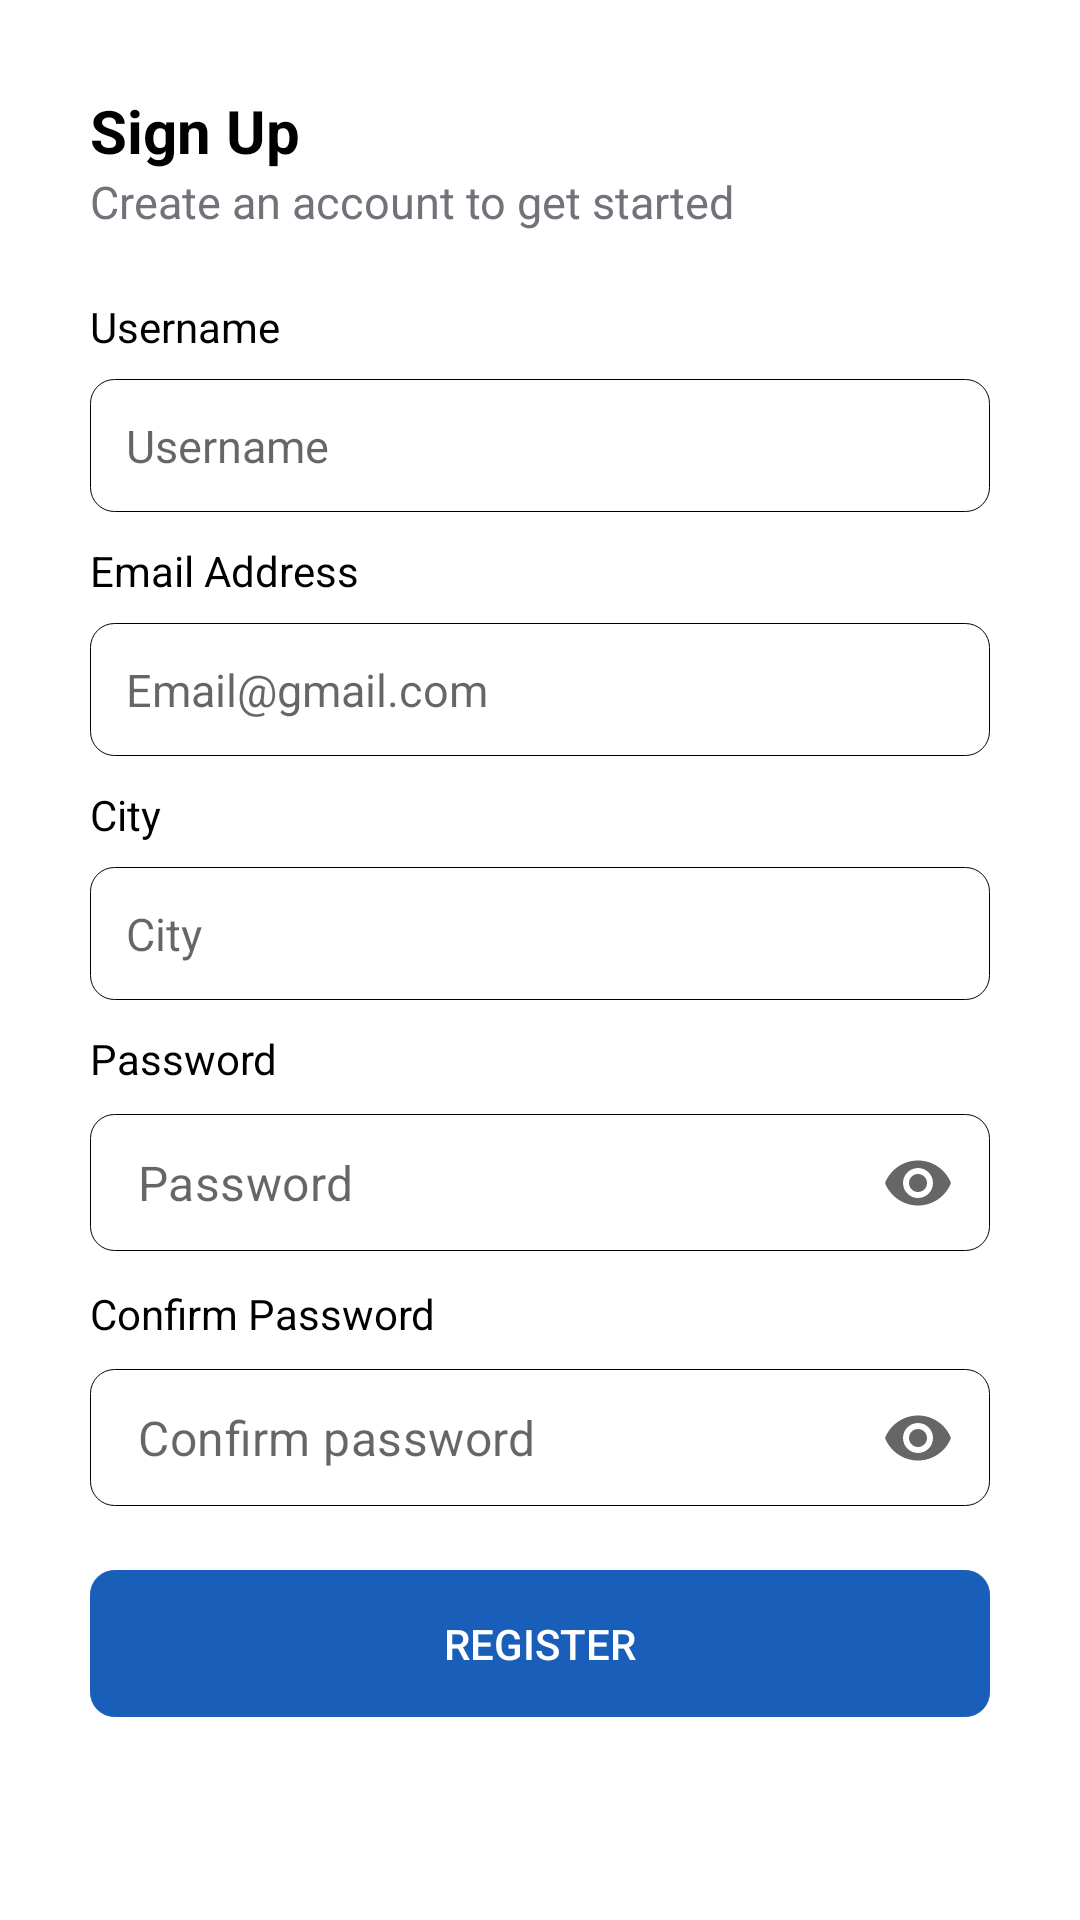

Write the Android layout XML for this screen, with the resource values it uses.
<!-- AndroidManifest.xml: application theme Theme.MyApplication -->
<!-- res/layout/activity_register.xml -->
<?xml version="1.0" encoding="utf-8"?>
<ScrollView xmlns:android="http://schemas.android.com/apk/res/android"
    xmlns:app="http://schemas.android.com/apk/res-auto"
    xmlns:tools="http://schemas.android.com/tools"
    android:id="@+id/main"
    android:layout_width="match_parent"
    android:layout_height="match_parent"
    android:backgroundTint="@color/primary"
    tools:context=".RegisterActivity">

    <LinearLayout
        android:layout_width="match_parent"
        android:layout_height="wrap_content"
        android:orientation="vertical"
        android:layout_margin="30dp"
        android:layout_centerVertical="true">
        <TextView
            android:layout_width="wrap_content"
            android:layout_height="wrap_content"
            android:text="Sign Up"
            android:textColor="@color/black"
            android:textSize="20dp"
            android:textStyle="bold" />
        <TextView
            android:layout_width="wrap_content"
            android:layout_height="wrap_content"
            android:text="Create an account to get started "
            android:textColor="#71727A"
            android:textSize="15dp"/>

        <LinearLayout
            android:layout_width="match_parent"
            android:layout_height="wrap_content"
            android:layout_marginTop="22dp"
            android:orientation="vertical">

            <TextView
                android:layout_width="match_parent"
                android:layout_height="wrap_content"
                android:text="Username"
                android:textColor="@color/black"
                android:layout_marginBottom="8dp"/>
            <EditText
                android:id="@+id/et_username"
                android:layout_width="match_parent"
                android:layout_height="wrap_content"
                android:background="@drawable/custom_edittext"
                android:hint="Username"
                android:textSize="15dp"
                android:padding="12dp" />
            <TextView
                android:layout_width="match_parent"
                android:layout_height="wrap_content"
                android:text="Email Address"
                android:textColor="@color/black"
                android:layout_marginBottom="8dp"
                android:layout_marginTop="10dp"/>
            <EditText
                android:id="@+id/et_email"
                android:layout_width="match_parent"
                android:layout_height="wrap_content"
                android:background="@drawable/custom_edittext"
                android:hint="Email@gmail.com"
                android:textSize="15dp"
                android:padding="12dp" />
            <TextView
                android:layout_width="match_parent"
                android:layout_height="wrap_content"
                android:text="City"
                android:textColor="@color/black"
                android:layout_marginBottom="8dp"
                android:layout_marginTop="10dp"/>
            <EditText
                android:id="@+id/et_city"
                android:layout_width="match_parent"
                android:layout_height="wrap_content"
                android:background="@drawable/custom_edittext"
                android:hint="City"
                android:textSize="15dp"
                android:padding="12dp" />






            <TextView
                android:layout_width="match_parent"
                android:layout_height="wrap_content"
                android:text="Password"
                android:textColor="@color/black"
                android:layout_marginBottom="8dp"
                android:layout_marginTop="10dp"/>
            <com.google.android.material.textfield.TextInputLayout
                android:layout_width="match_parent"
                android:layout_height="wrap_content"
                app:endIconMode="password_toggle"
                app:hintEnabled="false"
                style="@style/TextInputLayoutNoUnderline">

                <EditText
                    android:layout_width="match_parent"
                    android:layout_height="wrap_content"
                    android:background="@drawable/custom_edittext"
                    android:hint="Password"
                    android:padding="12dp"
                    android:id="@+id/et_password"
                    android:inputType="textPassword" />
            </com.google.android.material.textfield.TextInputLayout>

            <TextView
                android:layout_width="match_parent"
                android:layout_height="wrap_content"
                android:text="Confirm Password"
                android:textColor="@color/black"
                android:layout_marginBottom="8dp"
                android:layout_marginTop="10dp"/>

            <com.google.android.material.textfield.TextInputLayout
                android:layout_width="match_parent"
                android:layout_height="wrap_content"
                app:endIconMode="password_toggle"
                app:hintEnabled="false"
                style="@style/TextInputLayoutNoUnderline">

                <EditText
                    android:layout_width="match_parent"
                    android:layout_height="wrap_content"
                    android:background="@drawable/custom_edittext"
                    android:hint="Confirm password"
                    android:padding="12dp"
                    android:id="@+id/et_confirm_password"
                    android:inputType="textPassword" />
            </com.google.android.material.textfield.TextInputLayout>
        </LinearLayout>

        <Button
            android:id="@+id/btn_register"
            android:layout_width="match_parent"
            android:layout_height="wrap_content"
            android:background="@drawable/custom_edittext"
            android:backgroundTint="@color/primary"
            android:backgroundTintMode="add"
            android:padding="15dp"
            android:layout_marginTop="20dp"
            android:textColor="@color/white"
            android:text="Register" />
    </LinearLayout>



</ScrollView>
<!-- resources referenced by this layout -->
<resources>
  <color name="black">#FF000000</color>
  <color name="primary">#195FBA</color>
  <color name="white">#FFFFFFFF</color>
  <!-- drawable custom_edittext (drawable) -->
  <?xml version="1.0" encoding="utf-8"?>
  <shape xmlns:android="http://schemas.android.com/apk/res/android"
  
      android:shape="rectangle">
  
      <stroke
          android:width="0.1dp"
          android:color="@color/black"/>
  
      <corners
          android:radius="8dp"/>
  
  </shape>
  <style name="TextInputLayoutNoUnderline" parent="Widget.MaterialComponents.TextInputLayout.OutlinedBox">
          <item name="boxBackgroundMode">none</item>
      </style>
  <style name="Theme.MyApplication" parent="Theme.MaterialComponents.Light.NoActionBar">
          <item name="colorPrimary">@color/primary</item>
          <item name="colorPrimaryVariant">#757677</item>
          <item name="android:statusBarColor">?attr/colorPrimaryVariant</item>
      </style>
</resources>
